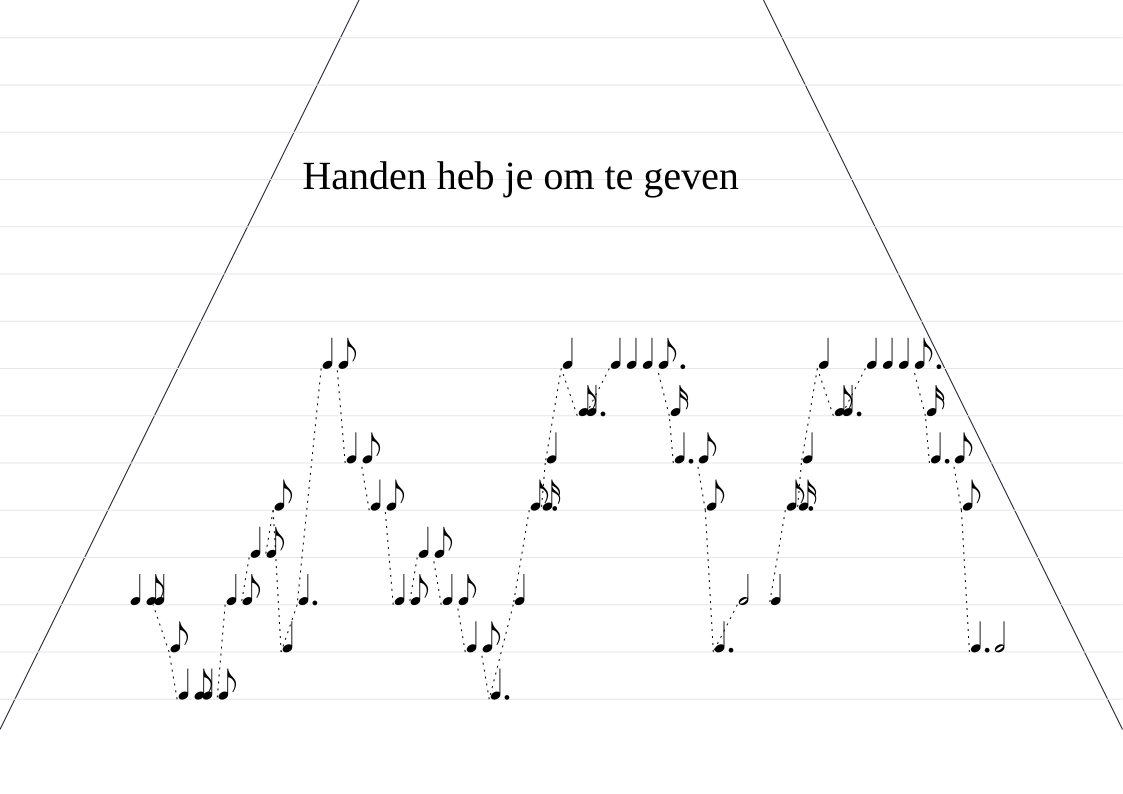

The file beside this chart, header and first rows:
Title, Handen heb je om te geven, , 
Scale, 0.7700, , 
Notes, , , 
3, 0.2500, 0.7500, 0.3333
3, 0.1250, 0.7500, 0.5
3, 0.2500, 0.7500, 0.8333
2, 0.1250, 0.7500, 1
1, 0.2500, 0.7500, 1.333
1, 0.1250, 0.7500, 1.5
1, 0.2500, 0.7500, 1.833
1, 0.1250, 0.7500, 2
3, 0.2500, 0.7500, 2.333
3, 0.1250, 0.7500, 2.5
4, 0.2500, 0.7500, 2.833
4, 0.1250, 0.7500, 3
5, 0.1250, 0.7500, 3.167
2, 0.2500, 0.7500, 3.5
3, 0.3750, 0.7500, 4
8, 0.2500, 0.7500, 4.333
8, 0.1250, 0.7500, 4.5
6, 0.2500, 0.7500, 4.833
6, 0.1250, 0.7500, 5
5, 0.2500, 0.7500, 5.333
5, 0.1250, 0.7500, 5.5
3, 0.2500, 0.7500, 5.833
3, 0.1250, 0.7500, 6
4, 0.2500, 0.7500, 6.333
4, 0.1250, 0.7500, 6.5
3, 0.2500, 0.7500, 6.833
3, 0.1250, 0.7500, 7
2, 0.2500, 0.7500, 7.333
2, 0.1250, 0.7500, 7.5
1, 0.3750, 0.7500, 8
3, 0.2500, 1, 8.25
5, 0.1875, 1, 8.438
5, 0.0625, 1, 8.5
6, 0.2500, 1, 8.75
8, 0.2500, 1, 9
7, 0.1250, 1, 9.125
7, 0.3750, 1, 9.5
8, 0.2500, 1, 9.75
8, 0.2500, 1, 10
8, 0.2500, 1, 10.25
8, 0.1875, 1, 10.44
7, 0.0625, 1, 10.5
6, 0.3750, 1, 10.88
6, 0.1250, 1, 11
5, 0.1250, 1, 11.12
2, 0.3750, 1, 11.5
3, 0.5000, 1, 12
3, 0.2500, 1, 12.25
5, 0.1875, 1, 12.44
5, 0.0625, 1, 12.5
6, 0.2500, 1, 12.75
8, 0.2500, 1, 13
7, 0.1250, 1, 13.12
7, 0.3750, 1, 13.5
8, 0.2500, 1, 13.75
8, 0.2500, 1, 14
8, 0.2500, 1, 14.25
8, 0.1875, 1, 14.44
... 6 more rows
